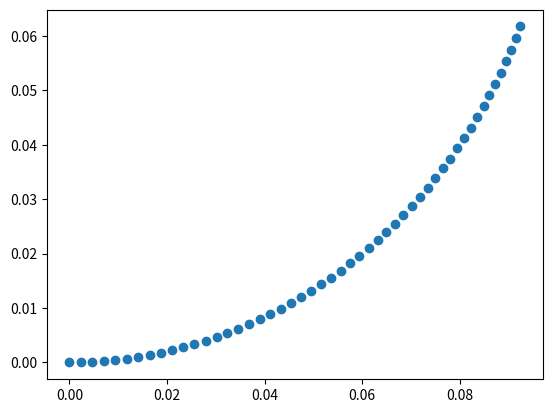

Python code for this plot: (Note: this script raises an exception after producing the figure.)
%matplotlib inline
import numpy as np
import matplotlib.pyplot as  plt

def get_next_pose(icc_pos, d, cur_theta, theta_displacement):
    """
    Compute the new next position in global frame
    Input:
        - icc_pos: numpy array of ICC position [x,y] in global frame
        - d: distance from robot to the center of curvature
        - cur_theta: current yaw angle in radian (float)
        - theta_displacement: the amount of angular displacement if we apply w for 1 time step
    Return:
        - next_position:
        - next_orientation:
    """
    
    # First, let's define the ICC frame as the frame centered at the location of ICC
    # and oriented such that its x-axis points towards the robot
    
    # Compute location of the point where the robot should be at (i.e., q)
    # in the frame of ICC.
    x_new_icc_frame = d * np.cos(theta_displacement)
    y_new_icc_frame = d * np.sin(theta_displacement)
    
    # Build transformation matrix from origin to ICC
    T_oc_angle = -(np.deg2rad(90) - cur_theta) # 
    icc_x, icc_y = icc_pos[0], icc_pos[1]
    T_oc = np.array([
        [np.cos(T_oc_angle), -np.sin(T_oc_angle), icc_x],
        [np.sin(T_oc_angle), np.cos(T_oc_angle), icc_y],
        [0, 0, 1]
    ]) # Transformation matrix from origin to the ICC
    
    # Build transformation matrix from ICC to the point where the robot should be at (i.e., q)
    T_cq = np.array([
        [1, 0, x_new_icc_frame],
        [0, 1, y_new_icc_frame],
        [0, 0, 1]
    ]) # Transformation matrix from ICC to the point where the robot should be at (i.e., q)
    
    # Convert the local point q to the global frame
    T_oq = np.dot(T_oc, T_cq) # Transformation matrix from origin to q
    
    next_position = np.array([T_oq[0,2], T_oq[1,2]])
    next_orientation = np.degrees(cur_theta) + np.degrees(theta_displacement)
    return next_position, next_orientation


def drive(cur_pos, cur_angle, left_rate, right_rate, wheel_dist, wheel_radius, dt):
    """
    Input:
        - cur_pos: numpy array of current position [x,y] in global frame
        - cur_angle: current yaw angle in degree (float)
        - left_rate: turning rate of the left wheel in turns/sec(float)
        - right_rate: turning rate of the right wheel in turns/sec (float)
        - wheel_dist: distance between left and right wheels in meters (i.e., 2L) (float)
        - wheel_radius: radius of the wheels in meters (i.e., R) (float)
        - dt: time step (float)
    Return:
        - next_position: numpy array of next position [x,y] in global frame
        - next_orientation: next yaw angle ()
    """
    
    # Convert angle to radian and rename some variables
    cur_theta = np.deg2rad(cur_angle)
    l = wheel_dist
    
    # Convert turning rate (turns/sec) into (m/sec)
    # Note: the amount of distance traveled by 1 wheel revolution
    # is equal to its circumference (i.e., 2 * pi * radius)
    Vl = left_rate * 2. * np.pi * wheel_radius
    Vr = right_rate * 2. * np.pi * wheel_radius

    # If the wheel velocities are the same, then there is no rotation
    if Vl == Vr:
        v = Vl = Vr
        new_x = cur_pos[0] + dt * v * np.cos(cur_theta)
        new_y = cur_pos[1] + dt * v * np.sin(cur_theta)
        cur_pos = np.array([new_x, new_y])
        cur_angle = cur_angle # does not change since we are moving straight
        return cur_pos, cur_angle

    # Compute the angular rotation (i.e., theta_dot) velocity about the ICC (center of curvature)
    w = (Vr - Vl) / l
    
    # Compute the velocity (i.e., v_A)
    v = (Vr + Vl) / 2. 
    
    # Compute the distance from robot to the center of curvature (i.e., d)
    d = v / w 
    
    # Compute the amount of angular displacement if we apply w for 1 time step
    theta_displacement = w * dt 

    # Compute location of ICC in global frame
    icc_x = cur_pos[0] - d * (np.sin(cur_theta)) 
    icc_y = cur_pos[1] + d * (np.cos(cur_theta))
    icc_pos = np.array([icc_x, icc_y])
    
    # Compute next position and orientation given cx, cy, d, cur_theta, and theta_displacement
    next_position, next_orientation = get_next_pose(icc_pos, d, cur_theta, theta_displacement)
    
    return next_position, next_orientation

# Simulate driving

num_steps = 50
cur_pos = (0,0)
cur_angle = 0
positions = [cur_pos]
orientations = [cur_angle]
dt = 0.1 # time step in seconds
wheel_dist = 0.2 # distance between left and right wheels in meters, i.e., 2L
wheel_radius = 0.03 # radius of the wheels in meters, i.e., R

for _ in range(num_steps):
    left_rate = 0 # in turns/sec
    right_rate = 0.25 # in turns/sec
    cur_pos, cur_angle = drive(cur_pos, cur_angle, left_rate, right_rate, wheel_dist, wheel_radius, dt)
    positions.append(cur_pos)
    orientations.append(cur_angle)

# Plot resulting trajectory
xs, ys = zip(*positions)
plt.scatter(xs,ys)
plt.show()

start_pos = np.array([-3, 2])
cur_angle = 45
end_pos = np.array([0, 2])
end_angle = -45
wheel_dist = 0.2     
wheel_radius = 0.03
dt = 0.1
num_steps = 100

# One possible solution is:
s = ... # TODO
d = ... # TODO
theta_d = ... # TODO in radian
w = ... # TODO angular velocity
v_l = ... # TODO left wheel velocity
v_r = ... # TODO right wheel velocity
left_rate = ... # TODO in turns/sec
right_rate = ... # TODO in turns/sec

print(left_rate, right_rate)

# Test drive
cur_pos = start_pos
cur_angle = 45
positions = [cur_pos]
orientations = [cur_angle]
for _ in range(num_steps):
    cur_pos, cur_angle = drive(cur_pos, cur_angle, left_rate, right_rate, wheel_dist, wheel_radius, dt)
    positions.append(cur_pos)
    orientations.append(cur_angle)

# Plot resulting trajectory
xs, ys = zip(*positions)
plt.scatter(xs,ys)
plt.show()

# Print end pose (should be [0, 2] and -45)
print(cur_pos.astype('int'), cur_angle.astype('int'))

